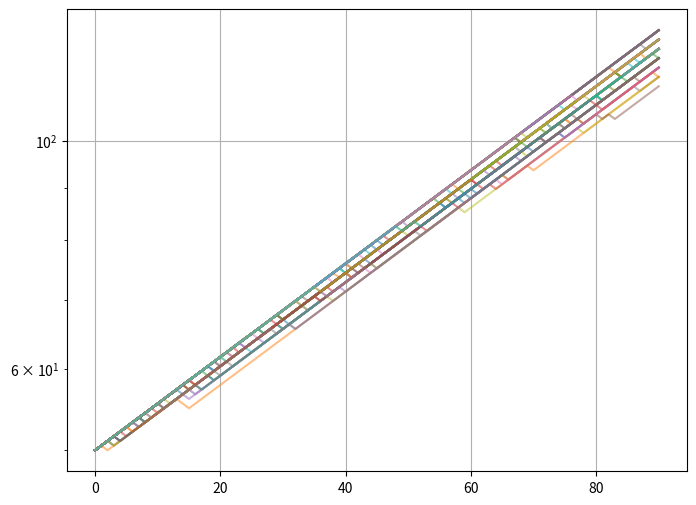

This figure's Python source:
import numpy as np
import matplotlib.pyplot as plt
import scipy.stats


""" 
Set bimomial model parameters below. 
Here we choose the parameters associated to the Monte-Carlo Exercise 4.9.
You are encouraged to modify these and play around with the code.
"""

T = 90 # number of periods
S0 = 50 # initial stock price
r = 0.01 # risk-free rate

## specify u and d values below 

# for q close to 0.5
# u = 0.1
# d = -0.1 

# ## for q close to 1 (below parameters as in Ex 4.9)
u = 0.0105 # up move volatility
d = -0.0104 # down move volatility

q = (r-d)/(u-d) # Q(G)
# N = 10**4 # number of sample paths to simulate
N = 100
print('q=',q)
print('N=',f"{N:.0e}")
print('Total possible paths = ', f"{2**T:.2e}")

omegas = np.random.binomial(1,q,(N,T)) # random draws
k = np.cumsum(omegas,axis=1) # entry (n,t) is k_t(omega^n)
time = np.linspace(np.ones(N),T*np.ones(N),T).T # N x T matrix of time point
S = S0*(1+u)**k*(1+d)**(time-k) # entry (n,t) is S_t(omega^n) = S_0(1+u)^k_t(omega^n)*(1+d)^(t-k_t(omega^n))
S = np.append(S0*np.ones(N)[:,None],S,axis=1) # adds initial value to the first column (time 0)

fig = plt.subplots(figsize=(8,6))
for i in range(N):
    plt.plot(S[i,:],alpha=0.5)
plt.grid(True)
plt.yscale('log') # optional, plots y scale on log axis
plt.plot()

running_min = np.minimum.accumulate(S,axis=1) # computes running min in matrix format
lookback_payoff = S[:,-1] - running_min[:,-1] # computes payoffs for each sample
lookback_V0 = np.mean(lookback_payoff/(1+r)**T) # obtains estimate
z = 0.69847 # z-value for 95% confidence interval

print(r'Our estimated price is',lookback_V0)
print(r'Our 95% confidence interval is [',lookback_V0 - z*np.std(lookback_payoff/(1+r)**T)/np.sqrt(N),',',lookback_V0 + z*np.std(lookback_payoff/(1+r)**T)/np.sqrt(N),']') 
print('If we want to shrink our confidence interval by a factor of 10, we would need on average 100 = 10^2 more samples')

up_indicator = k[:,0] # time one indicator variable for G or B
num_up = np.sum(k[:,0]) # total number of paths with omega_1 = G
 
lookback_V1_G = np.sum(lookback_payoff[up_indicator==1]/(1+r)**(T-1))/num_up
lookback_V1_B = np.sum(lookback_payoff[up_indicator==0]/(1+r)**(T-1))/(N-num_up)

lookback_theta0 = (lookback_V1_G-lookback_V1_B)/(S0*(u-d))

print('Our estimated time one prices are V_1(G)=', lookback_V1_G, ' and V_1(B) =', lookback_V1_B)
print('The replicating portfolio at time zero is theta_0 =', lookback_theta0)

K = 50
average_price = np.mean(S,axis=1)
asian_payoff = np.where(average_price-K < 0, 0, average_price-K)
asian_V0 = np.mean(asian_payoff/(1+r)**T)

z = 0.69847 # z-value for 95% confidence interval

print(r'Our estimated price is',asian_V0)
print(r'Our 95% confidence interval is [',asian_V0 - z*np.std(asian_payoff/(1+r)**T)/np.sqrt(N),',',asian_V0 + z*np.std(asian_payoff/(1+r)**T)/np.sqrt(N),']') 
print('If we want to shrink our confidence interval by a factor of 10, we would need on average 100 = 10^2 more samples')

up_indicator = k[:,0] # time one indicator variable for G or B
num_up = np.sum(k[:,0]) # total number of paths with omega_1 = G

asian_V1_G = np.sum(asian_payoff[up_indicator==1]/(1+r)**(T-1))/num_up
asian_V1_B = np.sum(asian_payoff[up_indicator==0]/(1+r)**(T-1))/(N-num_up)

asian_theta0 = (asian_V1_G-asian_V1_B)/(S0*(u-d))

print('Our estimated time one prices are V_1(G)=', asian_V1_G, ' and V_1(B) =', asian_V1_B)
print('The replicating portfolio at time zero is theta_0 =', asian_theta0)
